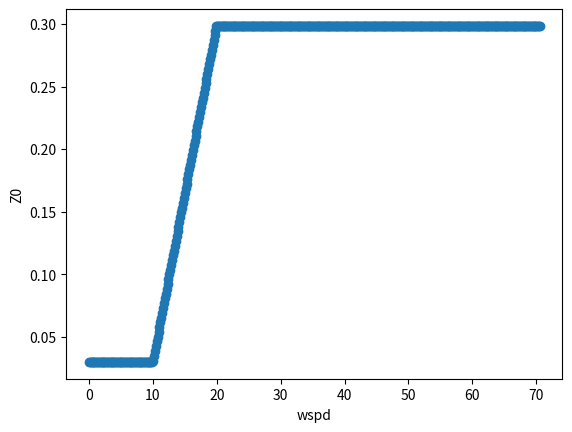

Python code for this plot:
import math
import numpy as np
import matplotlib.pyplot as plt
xkzm=100

u=np.arange(0,50,0.1)
v=u

wspd=[]
upper_limit=20
lower_limit=10
c_lz=10
znt_to_plot=[]
znt=0.03
zntc=znt
print(1/(upper_limit-lower_limit))
##10 to 15
for i in range(len(u)):
    
    








    
    if (math.sqrt(u[i]**2+v[i]**2)) > upper_limit or (math.sqrt(u[i]**2+v[i]**2)) < lower_limit:
        znt_to_plot.append(zntc)
        wspd.append(math.sqrt(u[i]**2+v[i]**2))
        # print('vel is:',math.sqrt(u[i]**2+v[i]**2),'znt is ',zntc)
        continue
    else:
            print('here?')
            if c_lz<1:

                # zntc=max(((1+(1/(upper_limit-lower_limit))*(c_lz-1)*(math.sqrt(u[i]**2+v[i]**2)-lower_limit))*znt),c_lz*zntc)

                zntc=((1+(1/(upper_limit-lower_limit))*(c_lz-1)*(math.sqrt(u[i]**2+v[i]**2)-lower_limit))*znt)

            else:
                zntc=min(((1+(1/(upper_limit-lower_limit))*(c_lz-1)*(math.sqrt(u[i]**2+v[i]**2)-lower_limit))*znt),c_lz*zntc)
            print('vel is:',math.sqrt(u[i]**2+v[i]**2),'znt is ',zntc)
            znt_to_plot.append(zntc)
            wspd.append(math.sqrt(u[i]**2+v[i]**2))
plt.scatter(wspd,znt_to_plot)
plt.xlabel('wspd')
plt.ylabel('Z0')
plt.show()

# zntc=max(((1+(0.1*c_lz-0.1)*(wsp10-lower_limit))*znt),c_lz*zntc)

# cl=['changeClz_0p0001','changeClz_0p0100','changeClz_100p0000','changeClz_1p0000']
# plt.bar(cl,[21.5518762,	20.1469185,	10.7462473,	16.8238346])

# plt.show()




# for i in range(len(u)):
#     znt=0.03
#     if (math.sqrt(u[i]**2+v[i]**2) > 15.0):
#         # if c_lz<1:
#         znt=c_lz*znt
#     elif (math.sqrt(u[i]**2+v[i]**2) < 10.0):
#         znt=znt
#     else:

#         #     znt=max(((1+0.1*(c_lz-1)*(math.sqrt(u[i]**2+v[i]**2)-5.0))*znt),c_lz*znt)
#         # else:
#         #     znt=min(((1+0.1*(c_lz-1)*(math.sqrt(u[i]**2+v[i]**2)-5))*znt),c_lz*znt)
#     znt_to_plot.append(znt)
#     wspd.append(math.sqrt(u[i]**2+v[i]**2))
# plt.plot(wspd,znt_to_plot)
# plt.xlabel('wspd')
# plt.ylabel('Z0')

# plt.show()





# for i in range(len(u)):
#     znt=0.03
#     if (math.sqrt(u[i]**2+v[i]**2) > 10.0):
#         if c_lz<1:

#             znt=max(((1+0.1*(c_lz-1)*(math.sqrt(u[i]**2+v[i]**2)-5.0))*znt),c_lz*znt)
#         else:
#             znt=min(((1+0.1*(c_lz-1)*(math.sqrt(u[i]**2+v[i]**2)-5))*znt),c_lz*znt)
#     znt_to_plot.append(znt)
#     wspd.append(math.sqrt(u[i]**2+v[i]**2))
# plt.plot(wspd,znt_to_plot)
# plt.xlabel('wspd')
# plt.ylabel('Z0')

# plt.show()

